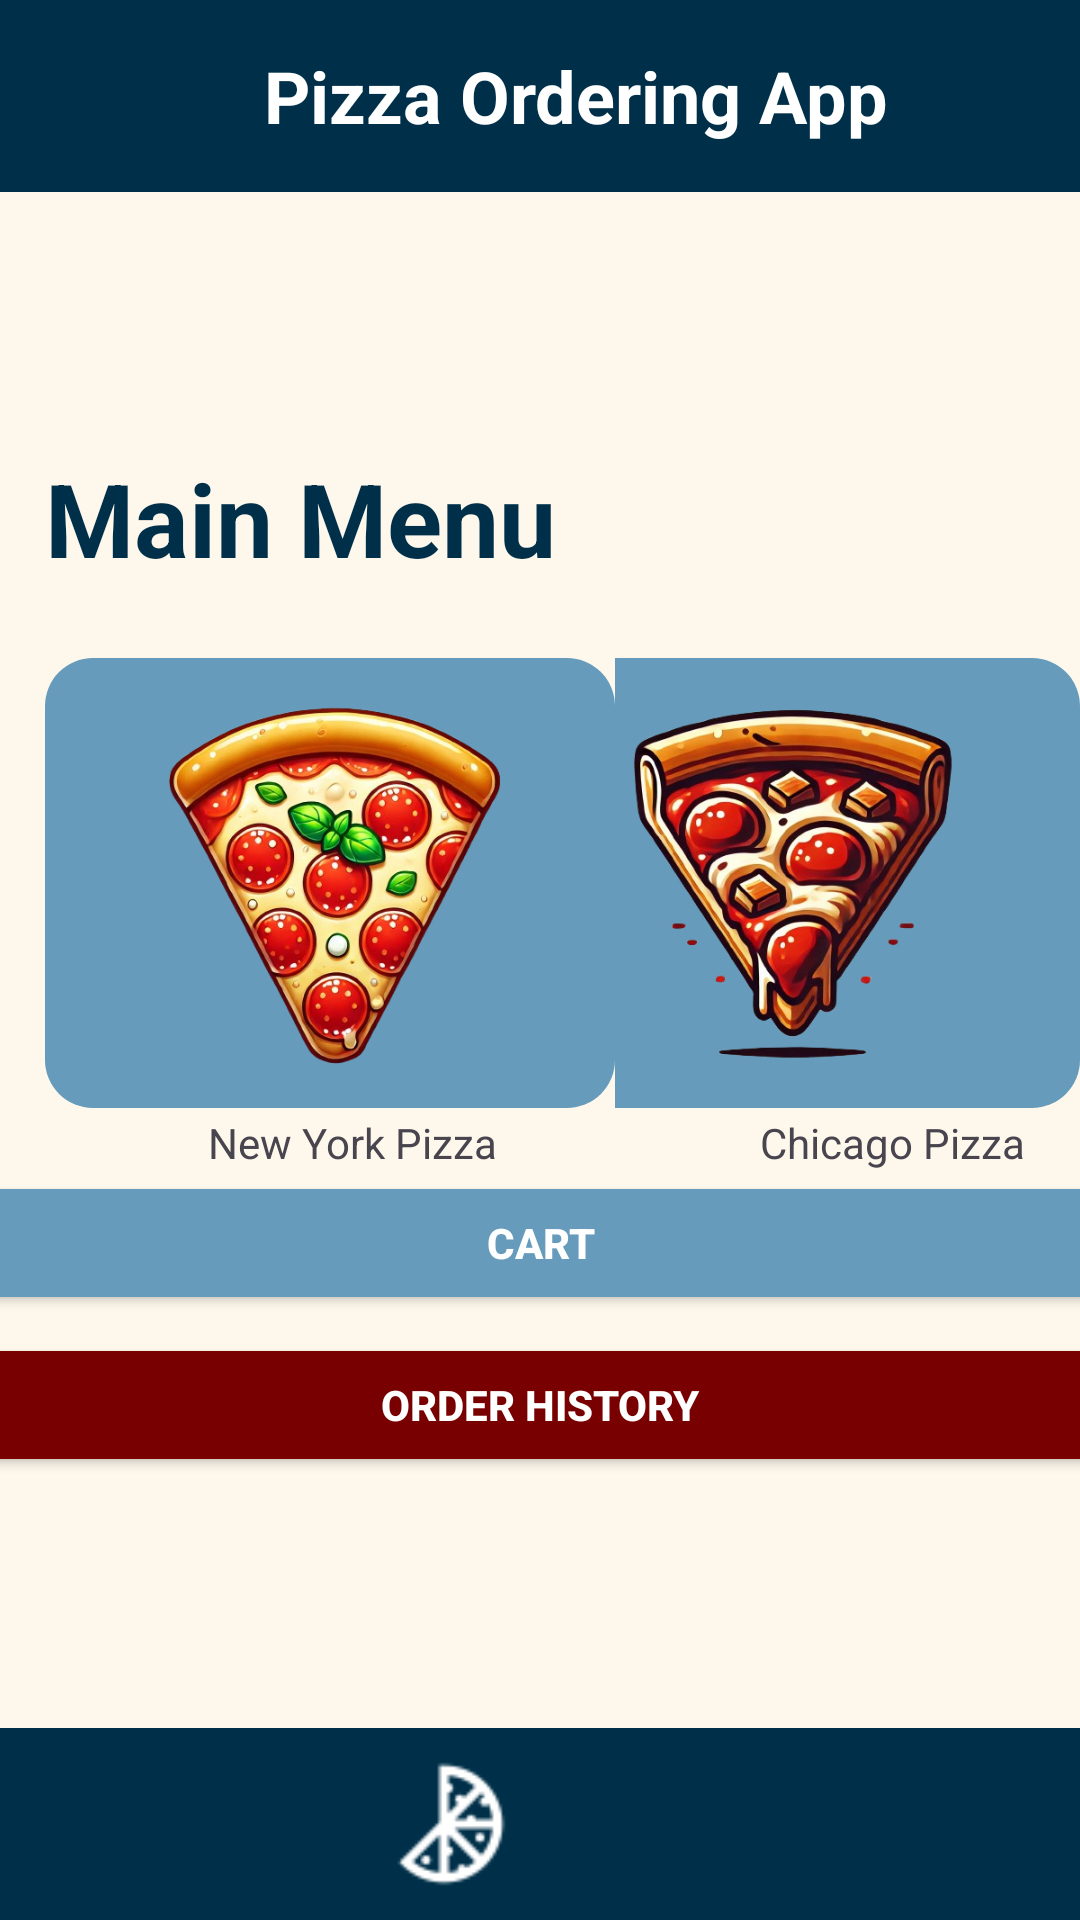

Write the Android layout XML for this screen, with the resource values it uses.
<!-- AndroidManifest.xml: application theme Theme.Assignment5AndroidApp -->
<!-- res/layout/activity_main_menu.xml -->
<?xml version="1.0" encoding="utf-8"?>
<androidx.constraintlayout.widget.ConstraintLayout xmlns:android="http://schemas.android.com/apk/res/android"
    xmlns:app="http://schemas.android.com/apk/res-auto"
    xmlns:tools="http://schemas.android.com/tools"
    android:id="@+id/main"
    android:layout_width="match_parent"
    android:layout_height="match_parent"
    android:background="@color/white"
    tools:context=".MainMenu">

    <androidx.coordinatorlayout.widget.CoordinatorLayout
        android:layout_width="match_parent"
        android:layout_height="match_parent">

        <androidx.appcompat.widget.Toolbar
            android:id="@+id/top_toolbar"
            android:layout_width="match_parent"
            android:layout_height="wrap_content"
            android:background="@color/AccentColorBlue"
            android:elevation="4dp"
            android:theme="@style/ThemeOverlay.AppCompat.Dark.ActionBar"
            android:popupTheme="@style/ThemeOverlay.AppCompat.Light"
            >

            <ImageButton
                android:id="@+id/hamburger_button"
                android:layout_width="48dp"
                android:layout_height="48dp"
                android:src="@drawable/hamburger_menu"
                android:scaleType="centerInside"
                android:background="?attr/selectableItemBackgroundBorderless"
                android:contentDescription="@string/hamburger_menu"
                android:layout_gravity="start"
                />

            <TextView
                android:layout_width="wrap_content"
                android:layout_height="match_parent"
                android:text="@string/pizza_ordering_app"
                android:textSize="24sp"
                android:textStyle="bold"
                android:textColor="@color/white"
                android:layout_gravity="center_horizontal"
                android:layout_marginStart="40dp"

                />

        </androidx.appcompat.widget.Toolbar>

        <LinearLayout
            android:id="@+id/mainMenu"
            android:layout_width="match_parent"
            android:layout_height="match_parent"
            android:orientation="vertical"
            android:background="@color/AccentColorCream"
            >

            <TextView
                android:id="@+id/titleTextView"
                android:layout_width="wrap_content"
                android:layout_height="wrap_content"
                android:text="@string/main_menu"
                android:textSize="34sp"
                android:textStyle="bold"
                android:textColor="@color/AccentColorBlue"
                android:gravity="start"
                android:layout_marginStart="15dp"
                android:layout_marginBottom="24dp"
                android:layout_marginTop="150dp"
                />

            <LinearLayout
                android:layout_width="match_parent"
                android:layout_height="wrap_content"
                android:orientation="horizontal">

                <LinearLayout
                    android:layout_width="wrap_content"
                    android:layout_height="wrap_content"
                    android:orientation="vertical">


                    <ImageButton
                        android:id="@+id/NewYorkPizzaButton"
                        android:layout_width="190dp"
                        android:layout_height="150dp"
                        android:layout_gravity="start"
                        android:src="@drawable/newyorkstylepizzaphoto"
                        android:text="@string/new_york_pizza"
                        android:layout_marginBottom="2dp"
                        android:layout_marginStart="15dp"
                        android:background="@drawable/button_shape"
                        android:textColor="@color/white"
                        android:textStyle="bold"
                        android:scaleType="centerInside"
                        android:contentDescription="@string/new_york_pizza"
                        />
                    <TextView
                        android:layout_width="wrap_content"
                        android:layout_height="wrap_content"
                        android:text="@string/new_york_pizza"
                        android:layout_marginStart="15dp"
                        android:layout_gravity="center_horizontal"
                        />

                </LinearLayout>

                <LinearLayout
                    android:layout_width="wrap_content"
                    android:layout_height="wrap_content"
                    android:orientation="vertical">


                    <ImageButton
                        android:id="@+id/ChicagoPizzaButton"
                        android:layout_width="190dp"
                        android:layout_height="150dp"
                        android:layout_gravity="end"
                        android:src="@drawable/chicagostylepizzaphoto"
                        android:scaleType="centerInside"
                        android:text="@string/chicago_pizza"
                        android:layout_marginBottom="2dp"
                        android:layout_marginStart="20dp"
                        android:background="@drawable/button_shape"
                        android:textColor="@color/white"
                        android:textStyle="bold"
                        android:contentDescription="@string/chicago_pizza"
                        />
                    <TextView
                        android:layout_width="wrap_content"
                        android:layout_height="wrap_content"
                        android:text="@string/chicago_pizza"
                        android:layout_marginStart="15dp"
                        android:layout_gravity="center_horizontal"

                        />

                </LinearLayout>


            </LinearLayout>

            <Button
                android:id="@+id/CartButton"
                android:layout_width="400dp"
                android:layout_height="wrap_content"
                android:text="@string/cart"
                android:layout_marginBottom="6dp"
                android:backgroundTint="@color/AccentColorLightBlue"
                android:textColor="@color/white"
                android:textStyle="bold"
                android:layout_gravity="center_horizontal"
                />

            <Button
                android:id="@+id/OrderHistoryButton"
                android:layout_width="400dp"
                android:layout_height="wrap_content"
                android:text="@string/order_history"
                android:layout_marginBottom="16dp"
                android:backgroundTint="@color/AccentColorMaroon"
                android:textColor="@color/white"
                android:textStyle="bold"
                android:layout_gravity="center_horizontal"
                />

        </LinearLayout>

        <androidx.appcompat.widget.Toolbar
            android:id="@+id/bottom_toolbar"
            android:layout_width="match_parent"
            android:layout_height="wrap_content"
            android:background="@color/AccentColorBlue"
            android:elevation="4dp"
            android:layout_gravity="bottom"
            android:theme="@style/ThemeOverlay.AppCompat.Dark.ActionBar"
            android:popupTheme="@style/ThemeOverlay.AppCompat.Light"
            >

            <ImageButton
                android:id="@+id/home_button"
                android:layout_width="48dp"
                android:layout_height="48dp"
                android:src="@drawable/home_icon"
                android:scaleType="centerInside"
                android:background="?attr/selectableItemBackgroundBorderless"
                android:contentDescription="@string/home_button"
                android:layout_gravity="center_horizontal"
                android:layout_marginStart="30dp"
                />

            <ImageButton
                android:id="@+id/pizza_ordering_button"
                android:layout_width="48dp"
                android:layout_height="48dp"
                android:src="@drawable/pizza_icon"
                android:scaleType="centerInside"
                android:background="?attr/selectableItemBackgroundBorderless"
                android:contentDescription="@string/home_button"
                android:layout_gravity="center_horizontal"
                android:layout_marginStart="30dp"
                />

            <ImageButton
                android:id="@+id/cart_button"
                android:layout_width="48dp"
                android:layout_height="48dp"
                android:src="@drawable/cart_icon"
                android:scaleType="centerInside"
                android:background="?attr/selectableItemBackgroundBorderless"
                android:contentDescription="@string/cart_button"
                android:layout_gravity="center_horizontal"
                android:layout_marginStart="30dp"
                />

            <ImageButton
                android:id="@+id/order_history_button"
                android:layout_width="48dp"
                android:layout_height="48dp"
                android:src="@drawable/order_history_icon"
                android:scaleType="centerInside"
                android:background="?attr/selectableItemBackgroundBorderless"
                android:contentDescription="@string/order_history"
                android:layout_gravity="center_horizontal"
                android:layout_marginStart="30dp"
                />

        </androidx.appcompat.widget.Toolbar>
    </androidx.coordinatorlayout.widget.CoordinatorLayout>

</androidx.constraintlayout.widget.ConstraintLayout>
<!-- resources referenced by this layout -->
<resources>
  <color name="AccentColorBlue">#003049</color>
  <color name="AccentColorCream">#FEF8EC</color>
  <color name="AccentColorLightBlue">#669bbc</color>
  <color name="AccentColorMaroon">#780000</color>
  <color name="white">#FFFFFFFF</color>
  <!-- drawable button_shape (drawable) -->
  <?xml version="1.0" encoding="utf-8"?>
  <shape xmlns:android="http://schemas.android.com/apk/res/android">
      <corners android:radius="16dp" />
      <solid android:color="@color/AccentColorLightBlue" />
  </shape>
  <!-- drawable chicagostylepizzaphoto: png bitmap (drawable, 225291 bytes) -->
  <!-- drawable newyorkstylepizzaphoto: png bitmap (drawable, 237067 bytes) -->
  <!-- drawable pizza_icon: png bitmap (drawable, 903 bytes) -->
  <string name="cart">Cart</string>
  <string name="cart_button">Cart Button</string>
  <string name="chicago_pizza">Chicago Pizza</string>
  <string name="hamburger_menu">Hamburger Menu</string>
  <string name="home_button">Home Button</string>
  <string name="main_menu">Main Menu</string>
  <string name="new_york_pizza">New York Pizza</string>
  <string name="order_history">Order History</string>
  <string name="pizza_ordering_app">Pizza Ordering App</string>
  <style name="Theme.Assignment5AndroidApp" parent="Base.Theme.Assignment5AndroidApp" />
  <style name="Base.Theme.Assignment5AndroidApp" parent="Theme.Material3.DayNight.NoActionBar">
          
          
      </style>
</resources>
